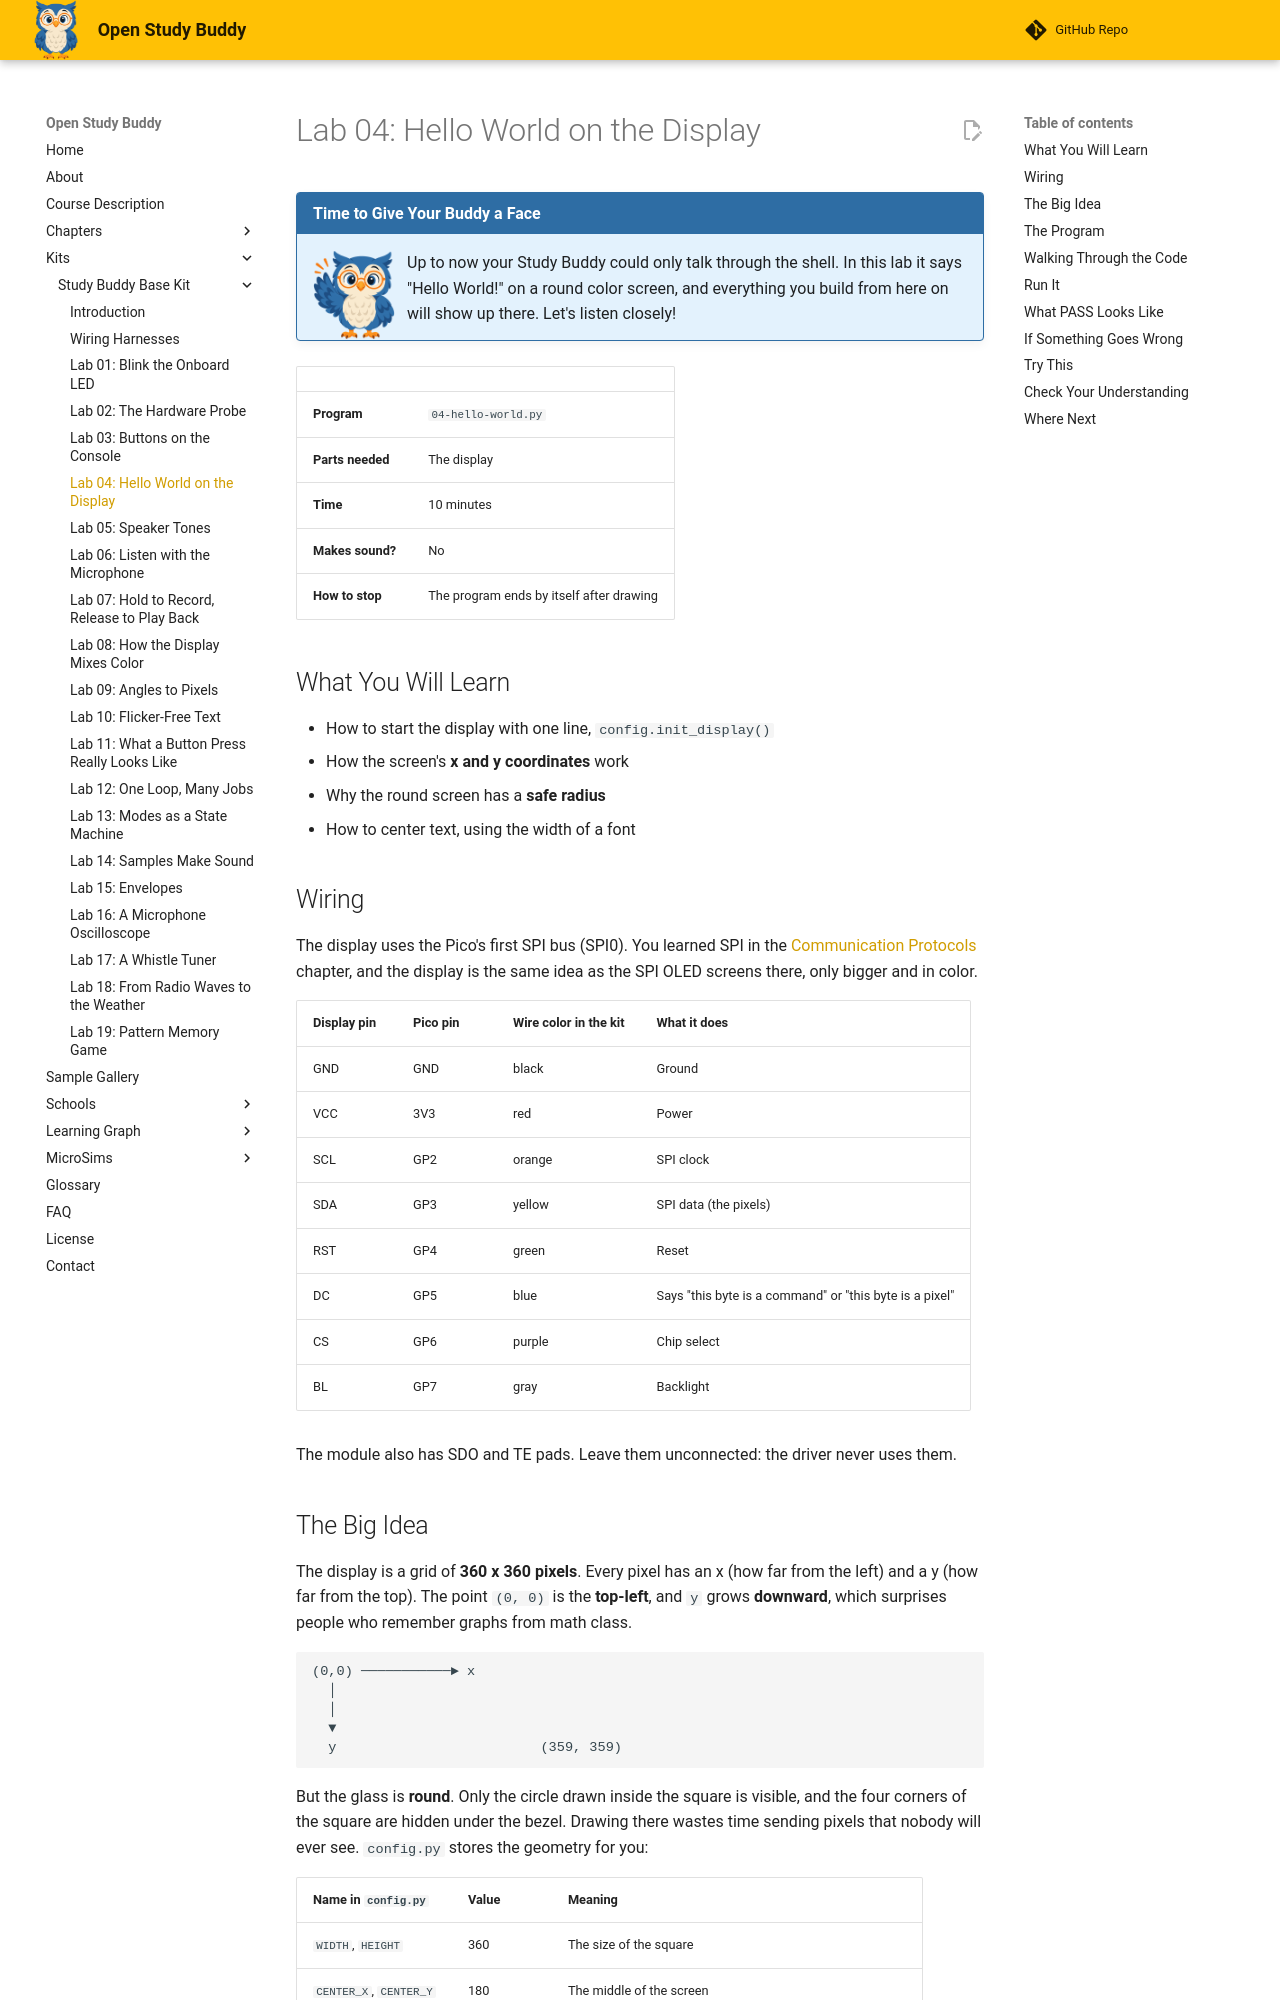

repository: dmccreary/open-study-buddy · page: kits/study-buddy-base/04-hello-world/index.html · generator: mkdocs

---
title: "Lab 04: Hello World on the Display"
description: "Start the round 360 x 360 GC9B72 display, clear it, and draw a cyan ring with centered text, learning how the screen is addressed and why the corners are never seen."
---

# Lab 04: Hello World on the Display

!!! mascot-welcome "Time to Give Your Buddy a Face"
    ![Sage waving welcome](../../img/mascot/welcome.png){ class="mascot-admonition-img" }
    Up to now your Study Buddy could only talk through the shell. In this lab it says "Hello World!" on a round color screen, and everything you build from here on will show up there. Let's listen closely!

| | |
|---|---|
| **Program** | `04-hello-world.py` |
| **Parts needed** | The display |
| **Time** | 10 minutes |
| **Makes sound?** | No |
| **How to stop** | The program ends by itself after drawing |

## What You Will Learn

* How to start the display with one line, `config.init_display()`
* How the screen's **x and y coordinates** work
* Why the round screen has a **safe radius**
* How to center text, using the width of a font

## Wiring

The display uses the Pico's first SPI bus (SPI0). You learned SPI in the
[Communication Protocols](https://dmccreary.github.io/learning-micropython/chapters/08-communication-protocols/)
chapter, and the display is the same idea as the SPI OLED screens there, only bigger and in
color.

| Display pin | Pico pin | Wire color in the kit | What it does |
|-------------|----------|-----------------------|--------------|
| GND | GND | black | Ground |
| VCC | 3V3 | red | Power |
| SCL | GP2 | orange | SPI clock |
| SDA | GP3 | yellow | SPI data (the pixels) |
| RST | GP4 | green | Reset |
| DC | GP5 | blue | Says "this byte is a command" or "this byte is a pixel" |
| CS | GP6 | purple | Chip select |
| BL | GP7 | gray | Backlight |

The module also has SDO and TE pads. Leave them unconnected: the driver never uses them.

## The Big Idea

The display is a grid of **360 x 360 pixels**. Every pixel has an x (how far from the left)
and a y (how far from the top). The point `(0, 0)` is the **top-left**, and `y` grows
**downward**, which surprises people who remember graphs from math class.

```
(0,0) ───────────► x
  │
  │
  ▼
  y                         (359, 359)
```

But the glass is **round**. Only the circle drawn inside the square is visible, and the four
corners of the square are hidden under the bezel. Drawing there wastes time sending pixels
that nobody will ever see. `config.py` stores the geometry for you:

| Name in `config.py` | Value | Meaning |
|---------------------|-------|---------|
| `WIDTH`, `HEIGHT` | 360 | The size of the square |
| `CENTER_X`, `CENTER_Y` | 180 | The middle of the screen |
| `RADIUS` | 180 | The edge of the glass |
| `SAFE_RADIUS` | 168 | The biggest circle you can draw without the bezel clipping it |
